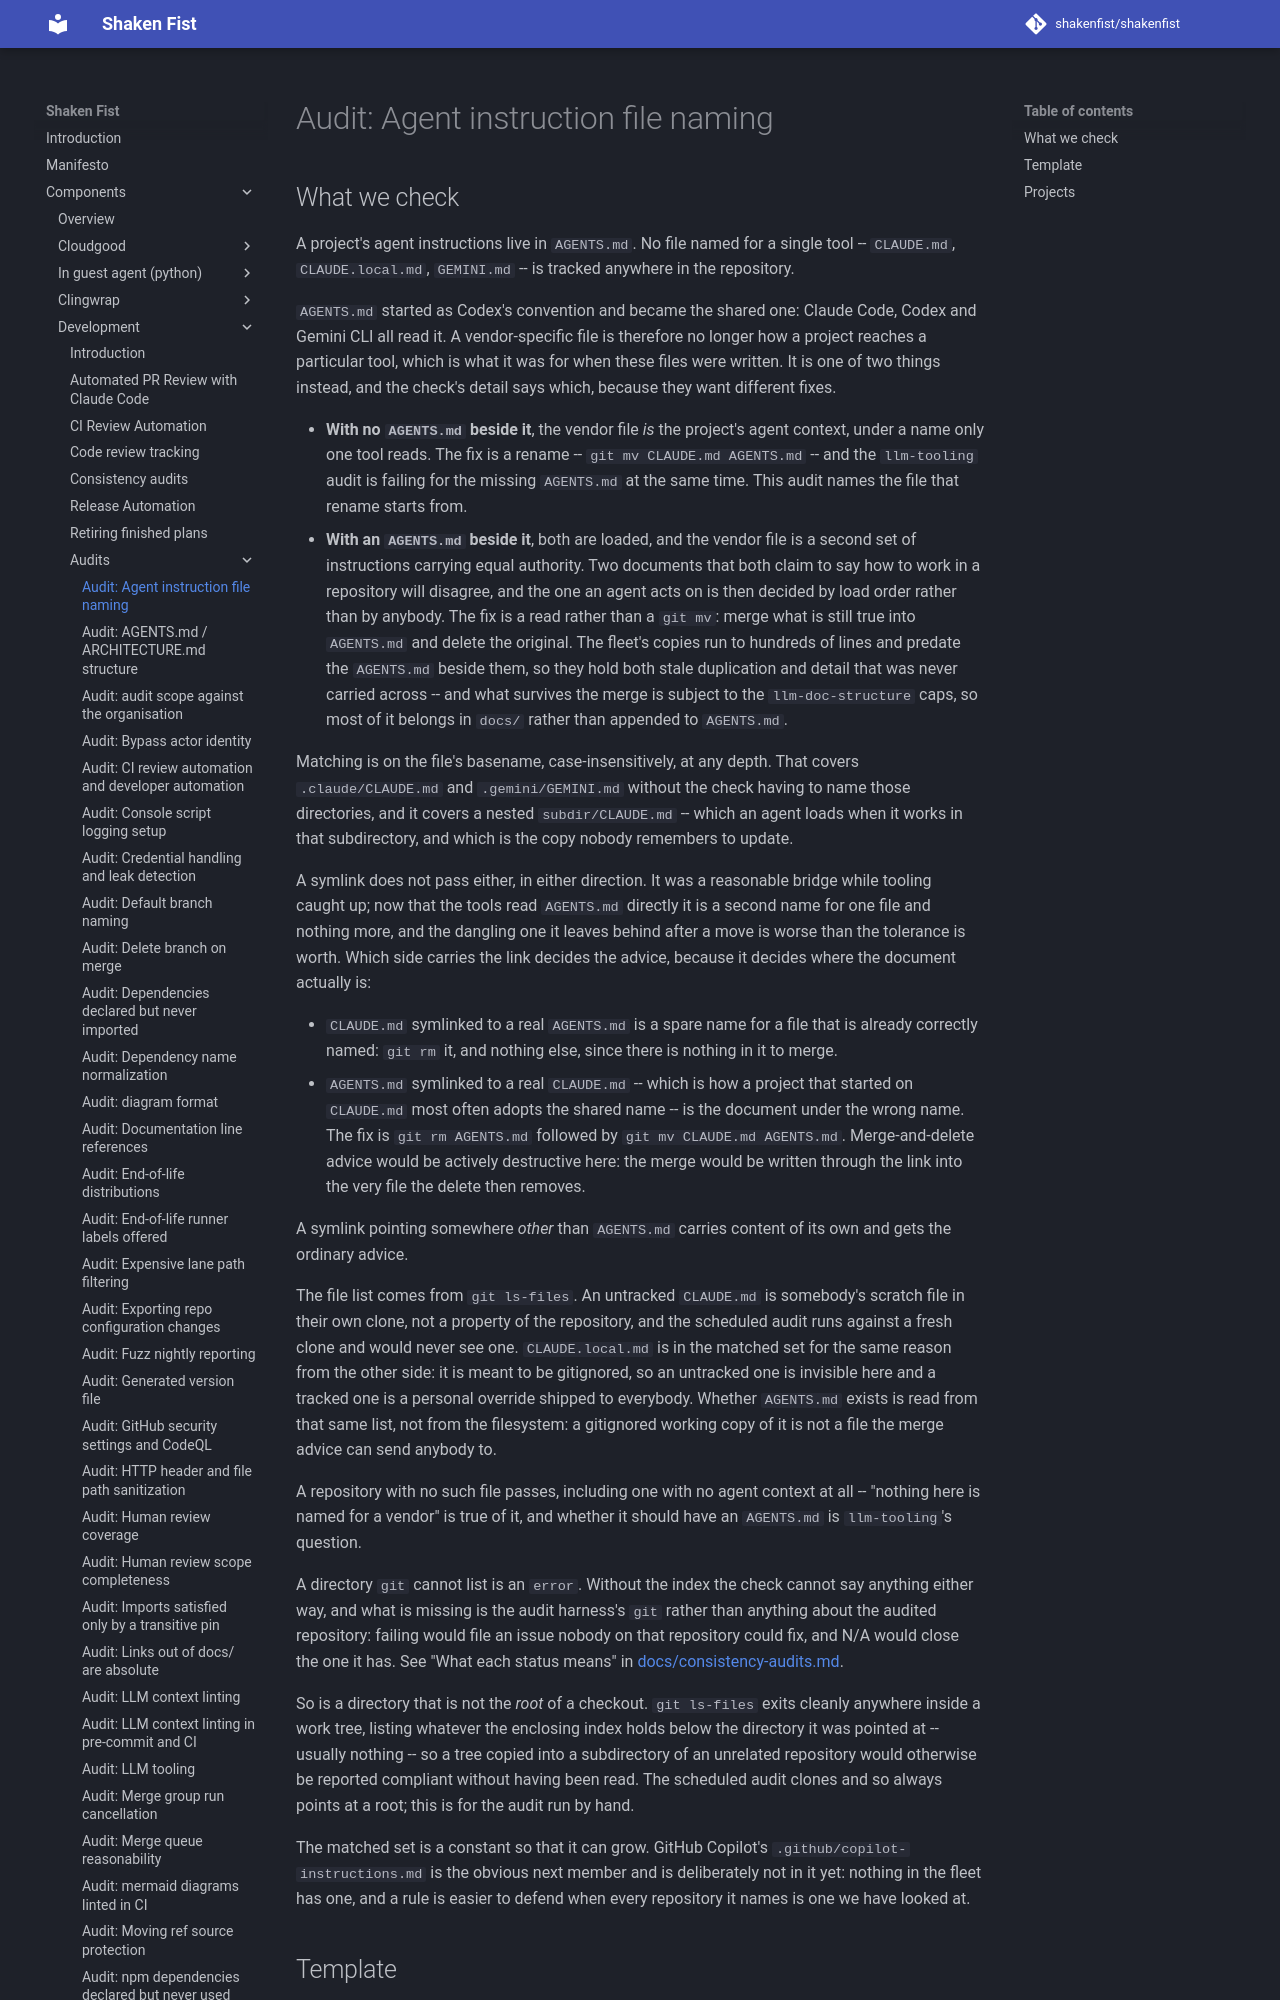

repository: shakenfist/shakenfist · page: components/development/audits/llm-doc-naming/index.html · generator: mkdocs

# Audit: Agent instruction file naming

## What we check

A project's agent instructions live in `AGENTS.md`. No file named for
a single tool -- `CLAUDE.md`, `CLAUDE.local.md`, `GEMINI.md` -- is
tracked anywhere in the repository.

`AGENTS.md` started as Codex's convention and became the shared one:
Claude Code, Codex and Gemini CLI all read it. A vendor-specific file
is therefore no longer how a project reaches a particular tool, which
is what it was for when these files were written. It is one of two
things instead, and the check's detail says which, because they want
different fixes.

* **With no `AGENTS.md` beside it**, the vendor file *is* the
  project's agent context, under a name only one tool reads. The fix
  is a rename -- `git mv CLAUDE.md AGENTS.md` -- and the
  `llm-tooling` audit is failing for the missing `AGENTS.md` at the
  same time. This audit names the file that rename starts from.
* **With an `AGENTS.md` beside it**, both are loaded, and the vendor
  file is a second set of instructions carrying equal authority. Two
  documents that both claim to say how to work in a repository will
  disagree, and the one an agent acts on is then decided by load
  order rather than by anybody. The fix is a read rather than a
  `git mv`: merge what is still true into `AGENTS.md` and delete the
  original. The fleet's copies run to hundreds of lines and predate
  the `AGENTS.md` beside them, so they hold both stale duplication
  and detail that was never carried across -- and what survives the
  merge is subject to the `llm-doc-structure` caps, so most of it
  belongs in `docs/` rather than appended to `AGENTS.md`.

Matching is on the file's basename, case-insensitively, at any depth.
That covers `.claude/CLAUDE.md` and `.gemini/GEMINI.md` without the
check having to name those directories, and it covers a nested
`subdir/CLAUDE.md` -- which an agent loads when it works in that
subdirectory, and which is the copy nobody remembers to update.

A symlink does not pass either, in either direction. It was a
reasonable bridge while tooling caught up; now that the tools read
`AGENTS.md` directly it is a second name for one file and nothing
more, and the dangling one it leaves behind after a move is worse
than the tolerance is worth. Which side carries the link decides the
advice, because it decides where the document actually is:

* `CLAUDE.md` symlinked to a real `AGENTS.md` is a spare name for a
  file that is already correctly named: `git rm` it, and nothing
  else, since there is nothing in it to merge.
* `AGENTS.md` symlinked to a real `CLAUDE.md` -- which is how a
  project that started on `CLAUDE.md` most often adopts the shared
  name -- is the document under the wrong name. The fix is
  `git rm AGENTS.md` followed by `git mv CLAUDE.md AGENTS.md`.
  Merge-and-delete advice would be actively destructive here: the
  merge would be written through the link into the very file the
  delete then removes.
